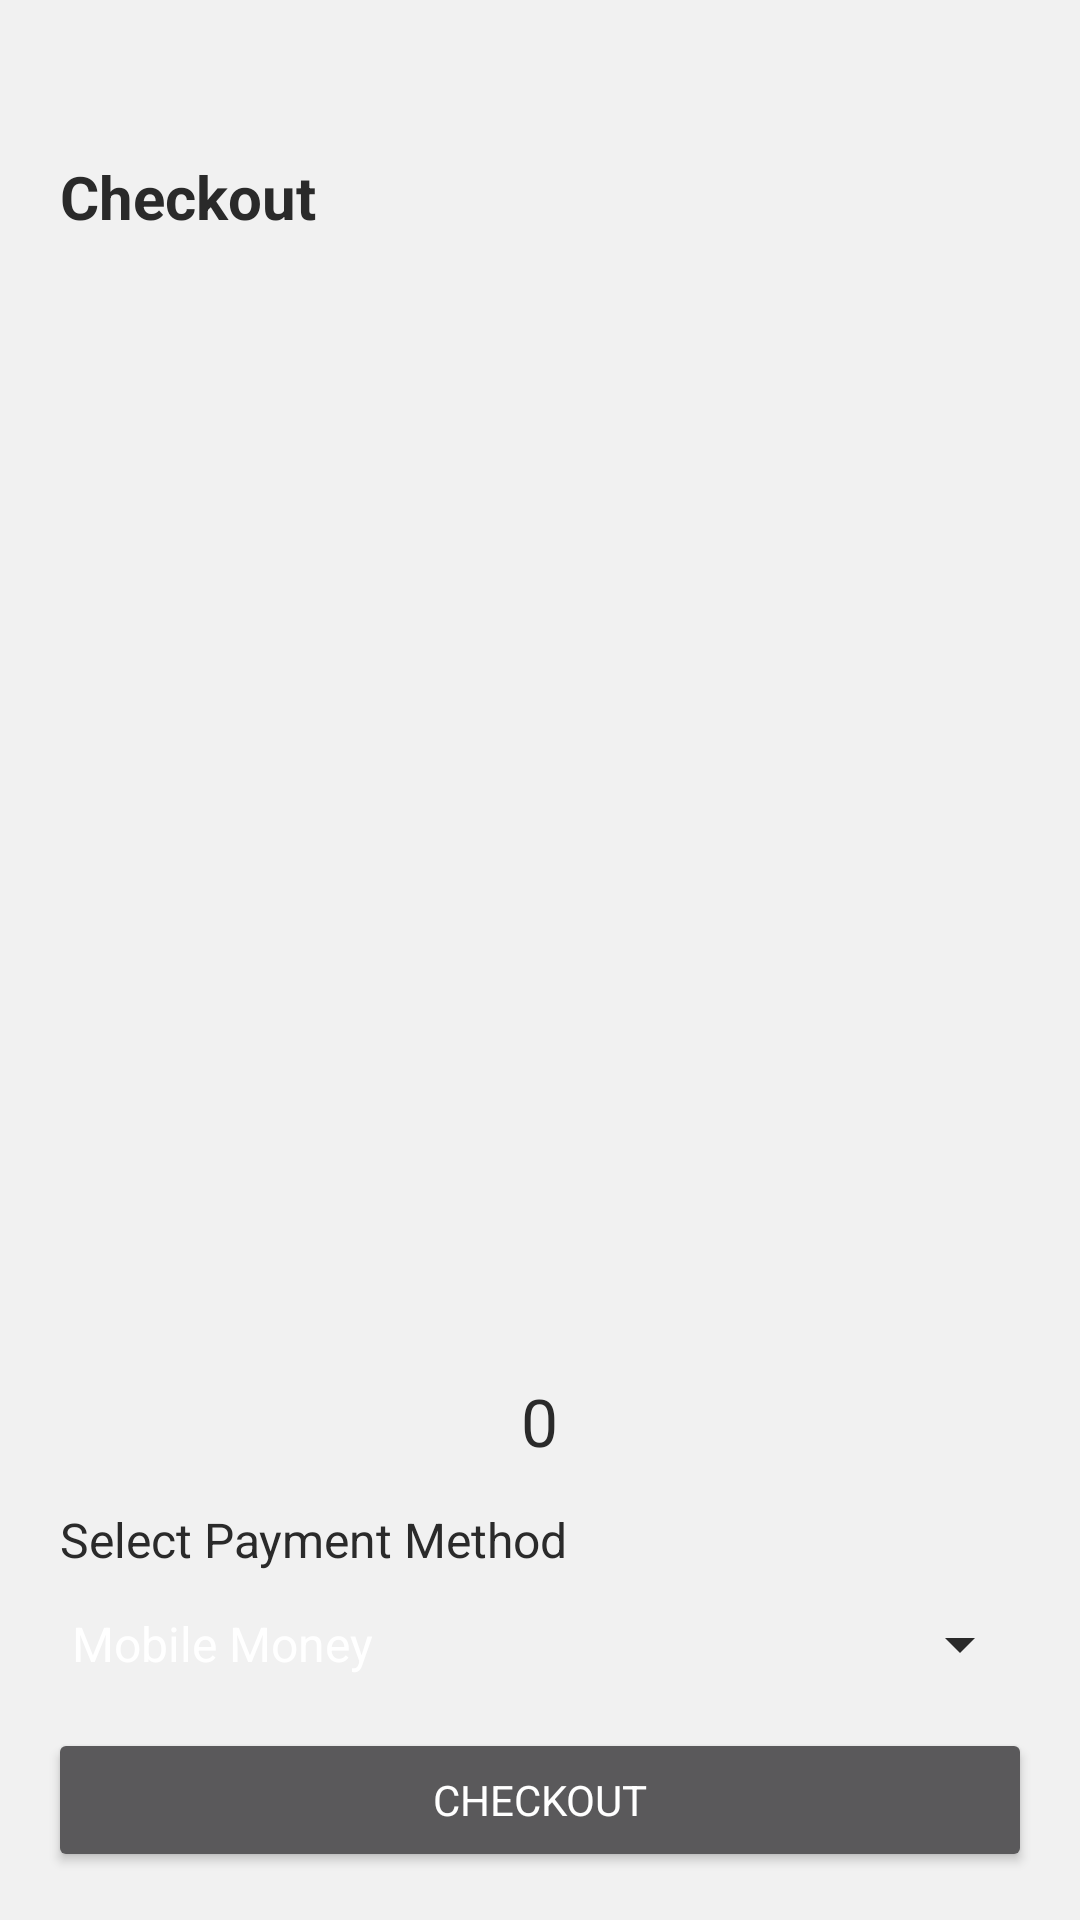

This screen was rendered from an Android layout file. Write that file and the resources it references.
<!-- AndroidManifest.xml: application theme Theme.BlissCart -->
<!-- res/layout/activity_checkout.xml -->
<?xml version="1.0" encoding="utf-8"?>
<LinearLayout xmlns:android="http://schemas.android.com/apk/res/android"
    xmlns:app="http://schemas.android.com/apk/res-auto"
    xmlns:tools="http://schemas.android.com/tools"
    android:id="@+id/main"
    android:layout_width="match_parent"
    android:layout_height="match_parent"
    tools:context=".ui.view.Checkout"
    android:background="@color/system_grey"

    android:orientation="vertical"

    android:padding="16dp">

    
    <ImageButton
        android:layout_marginTop="20dp"
        android:id="@+id/btnBack"
        android:layout_width="wrap_content"
        android:layout_height="wrap_content"
        android:src="@drawable/ic_back"
        android:contentDescription="Back Button"
        android:background="?attr/selectableItemBackgroundBorderless"

        android:layout_gravity="start" />

    
    <TextView
        android:layout_marginStart="4dp"
        android:layout_width="wrap_content"
        android:layout_height="wrap_content"
        android:text="Checkout"
        android:textColor="@color/system_black"

        android:textSize="20sp"
        android:textStyle="bold"
        android:layout_marginTop="16dp"/>

    <androidx.recyclerview.widget.RecyclerView
        android:id="@+id/recyclerViewCartItems"
        android:layout_width="match_parent"
        android:layout_height="0dp"
        android:layout_marginStart="8dp"

        android:layout_weight="1"/>




        <TextView
            android:id="@+id/total_price"
            android:text=" 0 "
                android:textSize="22dp"
            android:textColor="@color/system_black"

            android:layout_gravity="center"
            android:paddingBottom="8dp"
            android:layout_width="wrap_content"
            android:layout_height="wrap_content"/>
     

    <LinearLayout
        android:layout_width="match_parent"
        android:layout_height="wrap_content"
        android:orientation="vertical"
        >
        <TextView
            android:layout_marginStart="4dp"
            android:layout_width="wrap_content"
            android:layout_height="wrap_content"
            android:text="Select Payment Method"
            android:textColor="@color/system_black"

            android:textSize="16sp"
            android:textStyle="normal"
            android:layout_marginTop="6dp"/>
        <Spinner
            android:id="@+id/spinnerPaymentMethod"
            android:layout_width="match_parent"
            android:layout_height="wrap_content"
             android:textColor="@color/system_black"
            android:backgroundTint="@color/system_black"
            android:entries="@array/payment_methods"
            android:layout_marginTop="12dp"/>

    </LinearLayout>


    
    <EditText
        android:id="@+id/etPhoneNumber"
        android:layout_width="match_parent"
        android:layout_height="wrap_content"
        android:hint="Enter Phone Number"
        android:visibility="gone"
        android:textColor="@color/system_black"
        android:textColorHint="@color/system_black"
        android:backgroundTint="@color/system_black"

        android:inputType="phone"
        android:layout_marginTop="8dp"/>

    
    <EditText
        android:id="@+id/etCardNumber"
        android:layout_width="match_parent"
        android:layout_height="wrap_content"
        android:hint="Enter Card Number"

        android:textColor="@color/system_black"
        android:backgroundTint="@color/system_black"

        android:textColorHint="@color/system_black"
        android:visibility="gone"
        android:inputType="number"
        android:layout_marginTop="8dp"/>

    
    <Button
        android:id="@+id/btnCheckout"
        android:layout_width="match_parent"
        android:layout_height="wrap_content"
        android:text="Checkout"
        android:layout_marginTop="16dp"/>

    </LinearLayout>
<!-- resources referenced by this layout -->
<resources>
  <string-array name="payment_methods">
              <item>Mobile Money</item>
              <item>Card Payment</item>
          </string-array>
  <color name="system_black">#2A2A2A</color>
  <color name="system_grey">#F1F1F1</color>
  <style name="Theme.BlissCart" parent="Base.Theme.BlissCart" />
  <style name="Base.Theme.BlissCart" parent="Theme.AppCompat.NoActionBar">
          
          <item name="colorPrimary">@color/colorPrimary</item>
          <item name="backgroundColor">@color/system_grey</item>
  
  
          <item name="fontFamily">@font/poppins_light</item>
      </style>
  <color name="colorPrimary">#48D861</color>
</resources>
